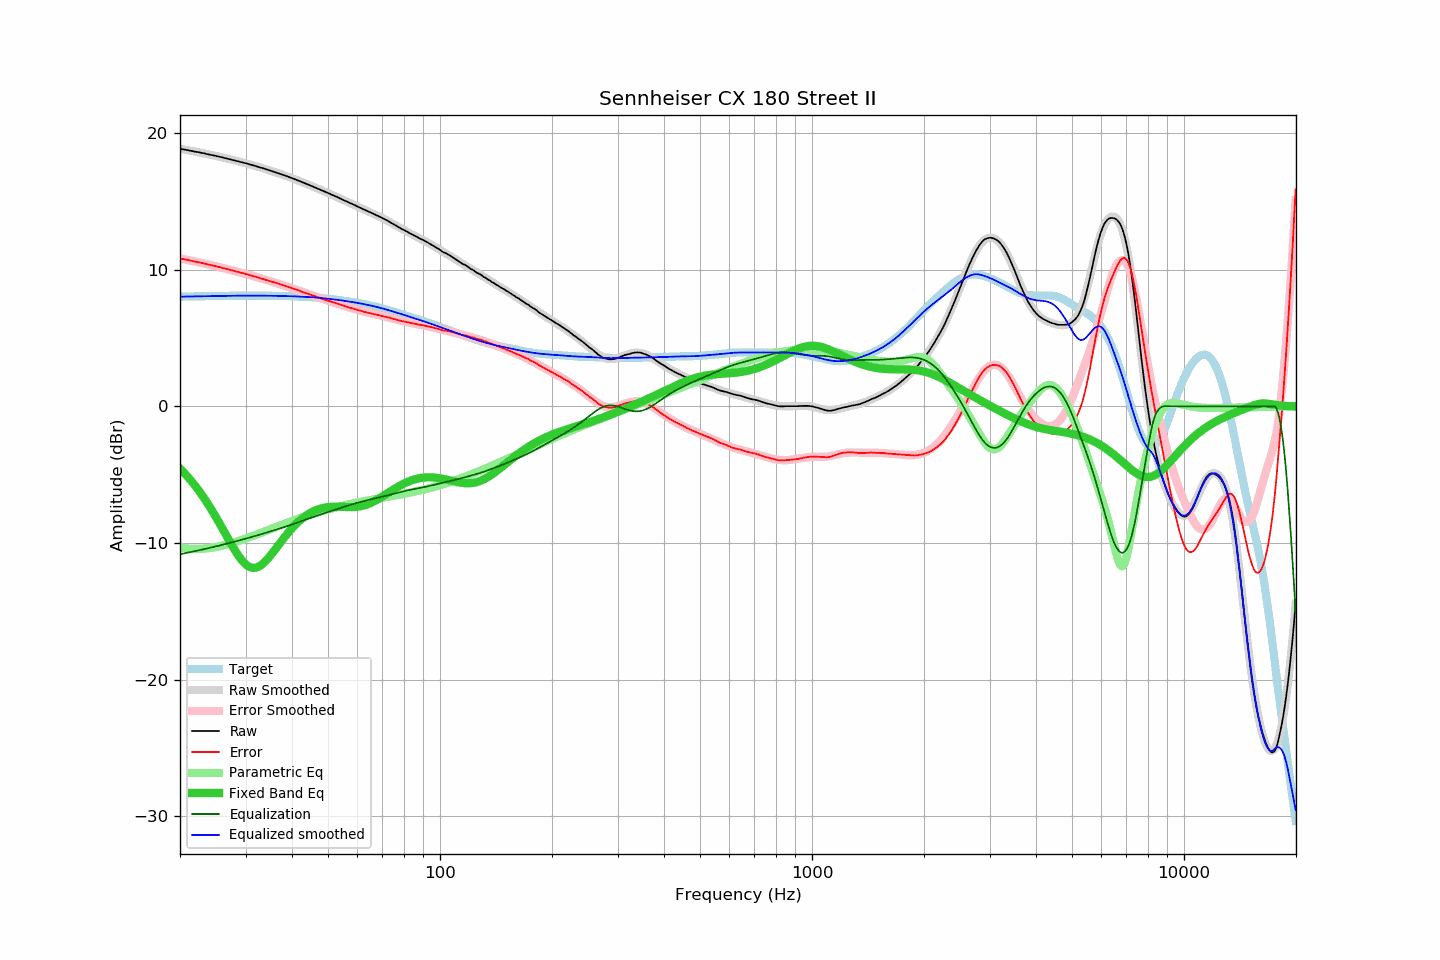

Data behind this chart, as committed beside it:
frequency, raw, error, smoothed, error_smoothed, equalization, parametric_eq, equalized_raw, equalized_smoothed, target
20.00, 18.84, 10.82, 18.85, 10.82, -10.82, -4.56, 8.02, 8.03, 8.03
20.20, 18.82, 10.80, 18.83, 10.80, -10.80, -4.67, 8.03, 8.03, 8.03
20.40, 18.80, 10.77, 18.80, 10.77, -10.77, -4.80, 8.03, 8.03, 8.03
20.61, 18.79, 10.75, 18.78, 10.75, -10.75, -4.92, 8.03, 8.03, 8.03
20.81, 18.76, 10.73, 18.76, 10.73, -10.73, -5.05, 8.04, 8.04, 8.04
21.02, 18.74, 10.71, 18.74, 10.70, -10.70, -5.18, 8.04, 8.04, 8.04
21.23, 18.71, 10.67, 18.72, 10.68, -10.68, -5.32, 8.04, 8.04, 8.04
21.44, 18.69, 10.65, 18.70, 10.65, -10.65, -5.46, 8.04, 8.04, 8.04
21.66, 18.67, 10.63, 18.67, 10.63, -10.63, -5.60, 8.05, 8.04, 8.04
21.87, 18.64, 10.60, 18.65, 10.60, -10.60, -5.75, 8.04, 8.05, 8.05
22.09, 18.62, 10.58, 18.63, 10.58, -10.58, -5.90, 8.04, 8.05, 8.05
22.31, 18.60, 10.55, 18.60, 10.55, -10.55, -6.06, 8.05, 8.05, 8.05
22.54, 18.58, 10.53, 18.58, 10.53, -10.53, -6.21, 8.06, 8.05, 8.05
22.76, 18.55, 10.50, 18.56, 10.50, -10.50, -6.38, 8.05, 8.05, 8.05
22.99, 18.53, 10.48, 18.53, 10.48, -10.48, -6.55, 8.06, 8.06, 8.06
23.22, 18.51, 10.46, 18.51, 10.45, -10.45, -6.72, 8.06, 8.06, 8.06
23.45, 18.48, 10.42, 18.48, 10.42, -10.42, -6.89, 8.06, 8.06, 8.06
23.69, 18.46, 10.39, 18.46, 10.40, -10.40, -7.07, 8.06, 8.06, 8.06
23.92, 18.43, 10.37, 18.43, 10.37, -10.37, -7.26, 8.06, 8.06, 8.06
24.16, 18.40, 10.34, 18.41, 10.34, -10.34, -7.44, 8.06, 8.07, 8.07
24.40, 18.38, 10.31, 18.38, 10.31, -10.31, -7.64, 8.07, 8.07, 8.07
24.65, 18.35, 10.28, 18.36, 10.29, -10.29, -7.83, 8.07, 8.07, 8.07
24.89, 18.33, 10.26, 18.33, 10.26, -10.26, -8.03, 8.08, 8.07, 8.07
25.14, 18.30, 10.23, 18.31, 10.23, -10.23, -8.23, 8.07, 8.08, 8.08
25.39, 18.28, 10.21, 18.28, 10.20, -10.20, -8.44, 8.08, 8.08, 8.08
25.65, 18.25, 10.17, 18.25, 10.17, -10.17, -8.64, 8.08, 8.08, 8.08
25.91, 18.23, 10.14, 18.23, 10.14, -10.14, -8.85, 8.08, 8.08, 8.08
26.16, 18.19, 10.11, 18.20, 10.11, -10.11, -9.06, 8.08, 8.08, 8.08
26.43, 18.17, 10.09, 18.17, 10.08, -10.08, -9.27, 8.09, 8.09, 8.09
26.69, 18.14, 10.06, 18.14, 10.05, -10.05, -9.49, 8.09, 8.09, 8.09
26.96, 18.11, 10.02, 18.11, 10.02, -10.02, -9.70, 8.09, 8.09, 8.09
27.23, 18.09, 9.99, 18.08, 9.99, -9.99, -9.90, 8.09, 8.09, 8.09
27.50, 18.05, 9.96, 18.06, 9.96, -9.96, -10.11, 8.09, 8.09, 8.09
27.77, 18.02, 9.93, 18.03, 9.93, -9.93, -10.31, 8.09, 8.09, 8.10
28.05, 17.99, 9.90, 18.00, 9.90, -9.90, -10.51, 8.09, 8.10, 8.10
28.33, 17.96, 9.87, 17.97, 9.87, -9.87, -10.69, 8.10, 8.10, 8.10
28.62, 17.94, 9.84, 17.94, 9.84, -9.84, -10.87, 8.10, 8.10, 8.10
28.90, 17.90, 9.80, 17.91, 9.81, -9.81, -11.04, 8.10, 8.10, 8.10
29.19, 17.87, 9.77, 17.88, 9.78, -9.78, -11.20, 8.10, 8.10, 8.10
29.48, 17.84, 9.74, 17.84, 9.74, -9.74, -11.34, 8.10, 8.10, 8.10
29.78, 17.81, 9.71, 17.81, 9.71, -9.71, -11.46, 8.10, 8.10, 8.10
30.08, 17.79, 9.68, 17.78, 9.68, -9.68, -11.57, 8.11, 8.10, 8.10
30.38, 17.76, 9.65, 17.75, 9.65, -9.65, -11.66, 8.11, 8.10, 8.10
30.68, 17.71, 9.61, 17.72, 9.61, -9.61, -11.73, 8.10, 8.10, 8.10
30.99, 17.69, 9.58, 17.69, 9.58, -9.58, -11.78, 8.10, 8.10, 8.10
31.30, 17.66, 9.55, 17.65, 9.55, -9.55, -11.81, 8.11, 8.10, 8.10
31.61, 17.61, 9.51, 17.62, 9.51, -9.51, -11.82, 8.10, 8.10, 8.10
31.93, 17.59, 9.48, 17.58, 9.48, -9.48, -11.81, 8.11, 8.10, 8.10
32.24, 17.54, 9.44, 17.55, 9.45, -9.45, -11.78, 8.10, 8.10, 8.10
32.57, 17.51, 9.41, 17.51, 9.41, -9.41, -11.72, 8.10, 8.10, 8.10
32.89, 17.47, 9.37, 17.48, 9.38, -9.38, -11.66, 8.10, 8.10, 8.10
33.22, 17.44, 9.34, 17.44, 9.34, -9.34, -11.57, 8.10, 8.10, 8.10
33.55, 17.40, 9.30, 17.40, 9.31, -9.31, -11.47, 8.10, 8.10, 8.10
33.89, 17.36, 9.27, 17.37, 9.27, -9.27, -11.36, 8.10, 8.10, 8.10
34.23, 17.32, 9.23, 17.33, 9.23, -9.23, -11.23, 8.09, 8.10, 8.10
34.57, 17.29, 9.20, 17.29, 9.20, -9.20, -11.10, 8.10, 8.09, 8.10
34.92, 17.26, 9.16, 17.26, 9.16, -9.16, -10.96, 8.09, 8.09, 8.09
35.27, 17.22, 9.12, 17.22, 9.13, -9.13, -10.81, 8.09, 8.09, 8.09
35.62, 17.18, 9.09, 17.18, 9.09, -9.09, -10.66, 8.09, 8.09, 8.09
35.97, 17.14, 9.06, 17.14, 9.05, -9.05, -10.51, 8.09, 8.09, 8.09
... 635 more rows
